Image classification data set "dataset_spectrograms" (sanafathima-00/AI-Based-Early-Detection-of-Alzheimer-s-from-Patient-Speech on GitHub). Class labels (2): cognitively impaired, normal.

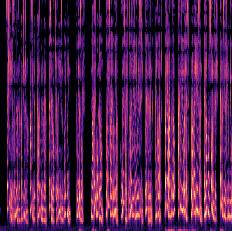
Label: normal

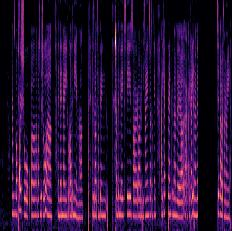
Label: cognitively impaired

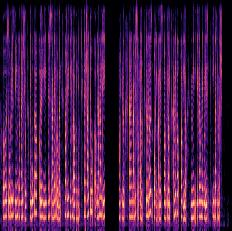
Label: cognitively impaired

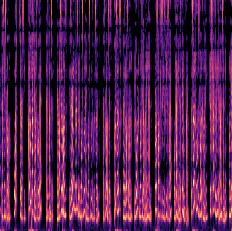
Label: normal

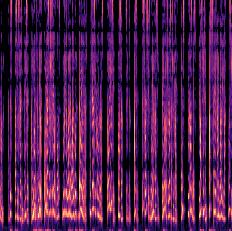
Label: normal

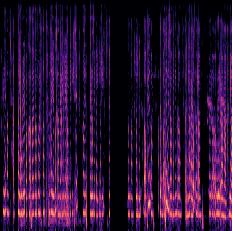
Label: cognitively impaired
